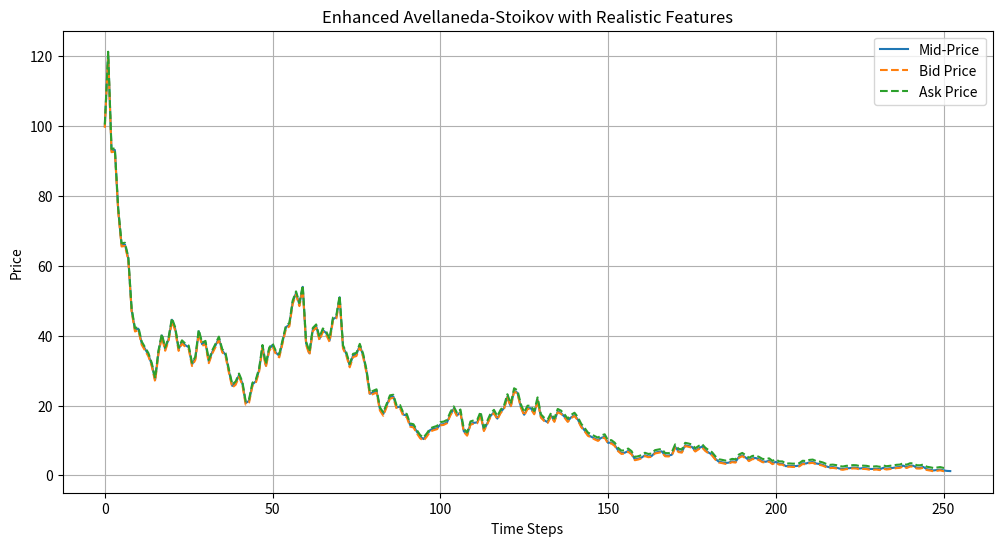
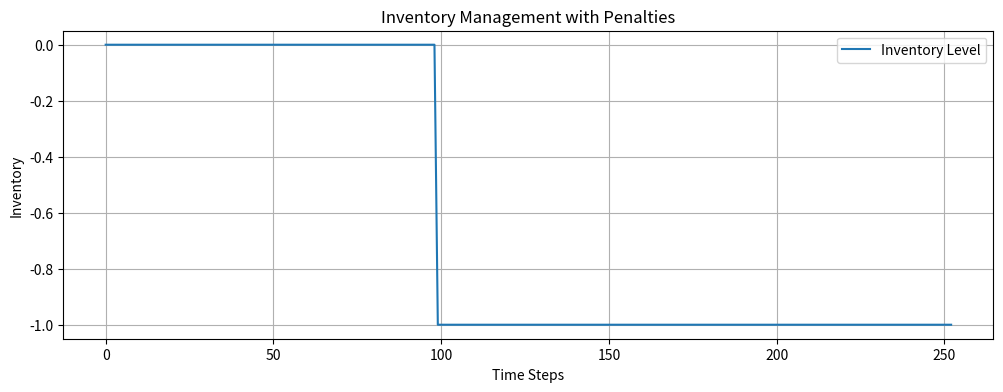

Reproduce these figures in Python, in order.
import numpy as np
import matplotlib.pyplot as plt

# Parameters
S = 100  # Mid-price of the asset
sigma = 2  # Asset price volatility
k = 1.5  # Market order arrival rate
gamma = 0.1  # Risk aversion parameter
q = 0  # Initial inventory level
time_horizon = 1  # 1 day
dt = 1 / 252  # Time step (daily for simplicity)
lambda_buy = 0.5  # Poisson arrival rate for buy orders
lambda_sell = 0.5  # Poisson arrival rate for sell orders
mu = 0.01  # Drift in price (e.g., expected return)
depth_factor = 0.1  # Order book depth impact
inventory_penalty_factor = 0.01  # Penalty for large inventory levels

# Spread adjustment
def calculate_spread(k, lambda_=1.0):
    return 0.5 * np.log(1 + k / lambda_)

# Optimal bid and ask prices with inventory penalty and order book depth
def avellaneda_stoikov_pricing(S, sigma, q, k, gamma, dt, depth_factor, inventory_penalty_factor):
    delta = calculate_spread(k)
    inventory_penalty = inventory_penalty_factor * q**2  # Quadratic penalty
    order_book_depth_adjustment = depth_factor * q
    bid_price = S - delta - (gamma * sigma**2 * q) / (2 * k) - inventory_penalty - order_book_depth_adjustment
    ask_price = S + delta - (gamma * sigma**2 * q) / (2 * k) + inventory_penalty - order_book_depth_adjustment
    return bid_price, ask_price

# Simulate Poisson arrivals
def simulate_poisson_arrivals(rate, time_horizon, dt):
    time_steps = int(time_horizon / dt)
    return np.random.poisson(rate * dt, time_steps)

# Run simulation
time_steps = int(time_horizon / dt)
inventory = [q]
prices = [S]
bid_prices = []
ask_prices = []

# Simulate the market-making process
for t in range(time_steps):
    # Compute bid and ask prices
    bid_price, ask_price = avellaneda_stoikov_pricing(
        S, sigma, inventory[-1], k, gamma, dt, depth_factor, inventory_penalty_factor
    )
    bid_prices.append(bid_price)
    ask_prices.append(ask_price)
    
    # Simulate order arrivals (Poisson process)
    buy_orders = simulate_poisson_arrivals(lambda_buy, dt, dt)
    sell_orders = simulate_poisson_arrivals(lambda_sell, dt, dt)
    
    # Process buy orders (if price <= bid price, increase inventory)
    if buy_orders and np.random.uniform(0, 1) <= 0.5:  # Random execution
        inventory.append(inventory[-1] + 1)  # Fill buy order
    elif sell_orders and np.random.uniform(0, 1) <= 0.5:  # Process sell orders
        inventory.append(inventory[-1] - 1)  # Fill sell order
    else:
        inventory.append(inventory[-1])  # No change in inventory

    # Simulate mid-price changes using GBM
    dS = mu * S * dt + sigma * S * np.sqrt(dt) * np.random.normal()
    S += dS
    prices.append(S)

# Plot results
plt.figure(figsize=(12, 6))
plt.plot(prices, label="Mid-Price")
plt.plot(bid_prices, label="Bid Price", linestyle="--")
plt.plot(ask_prices, label="Ask Price", linestyle="--")
plt.xlabel("Time Steps")
plt.ylabel("Price")
plt.title("Enhanced Avellaneda-Stoikov with Realistic Features")
plt.legend()
plt.grid()
plt.show()

# Plot inventory over time
plt.figure(figsize=(12, 4))
plt.plot(inventory, label="Inventory Level")
plt.xlabel("Time Steps")
plt.ylabel("Inventory")
plt.title("Inventory Management with Penalties")
plt.legend()
plt.grid()
plt.show()
